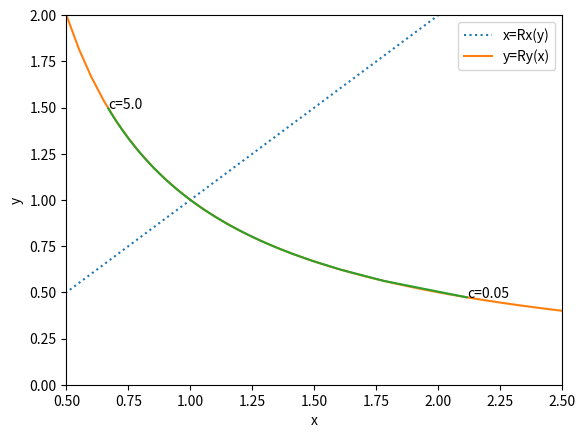

The script that saved this image:
# -*- coding: utf-8 -*-
"""
Created on Mon Apr  1 14:06:45 2019

[redacted]
"""

import matplotlib.pyplot as plt
import numpy

if __name__ == "__main__":
    
    c = 1
    x = numpy.asarray([0.05*i for i in range(1, 101)])
    y1 = numpy.sqrt(c)*x
    y2 = 1/x
    
    plt.plot(x, y1, ":", label="x=Rx(y)")
    plt.plot(x, y2, "-", label="y=Ry(x)")
    plt.legend(loc="upper right")
    plt.xlim([-0.5, 5.5])
    plt.ylim([-0.5, 5.5])
    plt.xlabel("x")
    plt.ylabel("y")
    plt.show()
    
    cs = numpy.asarray([0.05*i for i in range(1, 101)])
    xs = numpy.power(cs, -1/4)
    ys = numpy.power(cs, 1/4)
    
    plt.plot(xs, ys, "-")
    plt.text(xs[0], ys[0], "c="+str(cs[0]))
    plt.text(xs[-1], ys[-1], "c="+str(cs[-1]))
    plt.xlim([0.5, 2.5])
    plt.ylim([0, 2])
    plt.xlabel("x")
    plt.ylabel("y")
    plt.show()